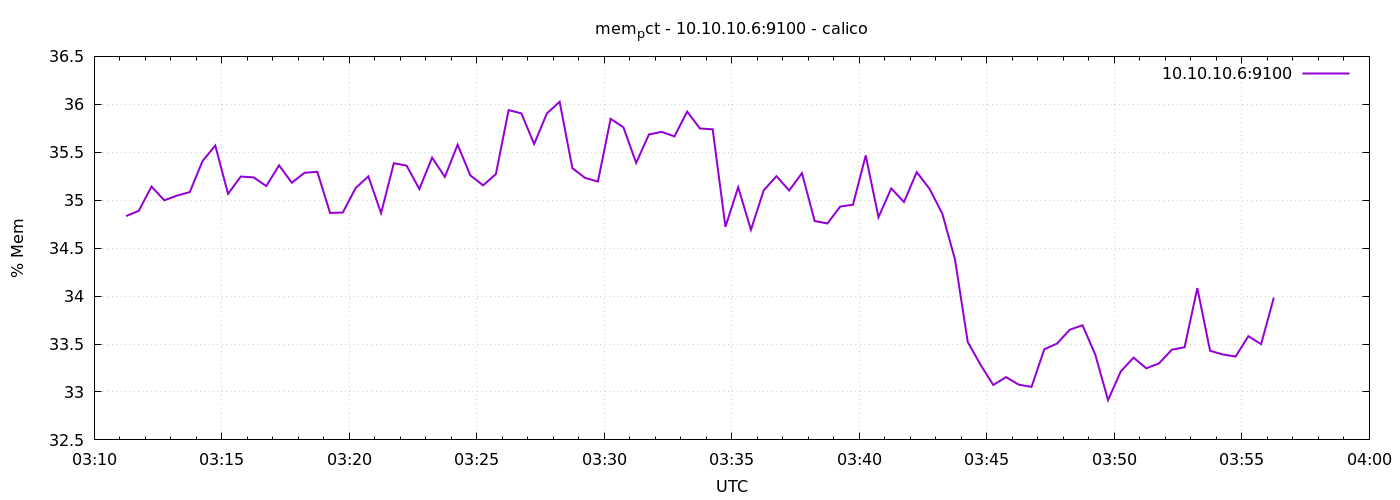

The data file committed next to this chart (first rows):
1776827475	34.834188699195515
1776827505	34.89
1776827535	35.14
1776827565	35
1776827595	35.05
1776827625	35.08
1776827655	35.41
1776827685	35.57
1776827715	35.07
1776827745	35.25
1776827775	35.24
1776827805	35.15
1776827835	35.36
1776827865	35.18
1776827895	35.29
1776827925	35.3
1776827955	34.87
1776827985	34.87
1776828015	35.13
1776828045	35.25
1776828075	34.86
1776828105	35.39
1776828135	35.36
1776828165	35.12
1776828195	35.44
1776828225	35.24
1776828255	35.58
1776828285	35.26
1776828315	35.16
1776828345	35.27
1776828375	35.94
1776828405	35.91
1776828435	35.59
1776828465	35.91
1776828495	36.03
1776828525	35.33
1776828555	35.23
1776828585	35.19
1776828615	35.85
1776828645	35.76
1776828675	35.39
1776828705	35.69
1776828735	35.71
1776828765	35.67
1776828795	35.92
1776828825	35.75
1776828855	35.74
1776828885	34.72
1776828915	35.13
1776828945	34.69
1776828975	35.1
1776829005	35.25
1776829035	35.1
1776829065	35.28
1776829095	34.78
1776829125	34.76
1776829155	34.93
1776829185	34.95
1776829215	35.47
1776829245	34.82
1776829275	35.12
... 30 more rows
